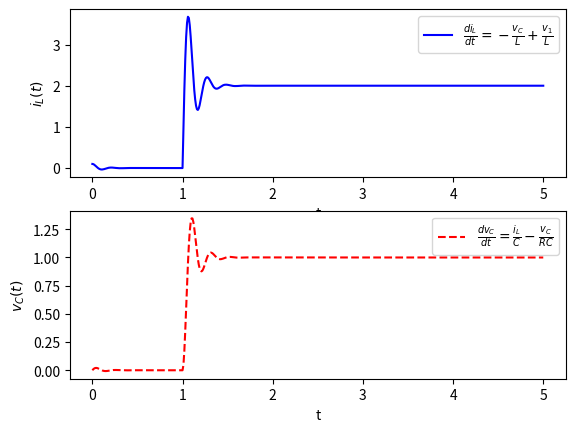

Recreate this plot in Python.
import numpy as np
from scipy.integrate import odeint
import matplotlib.pyplot as plt

def model(z,t,L,C,R,u):
    dIldt = -z[1]/L+u/L
    dVcdt = z[0]/C-z[1]/(C*R)
    dzdt = [dIldt,dVcdt]
    return dzdt

z0 = [0.1,0]

# number puntos en el vector de tiempo
n = 501

# tiempo
t = np.linspace(0,5,n)

# step
u = np.zeros(n)
# cambio a 1.0 en t = 1.0
u[101:] = 1.0

# para guardar la solucion
x = np.empty_like(t)
y = np.empty_like(t)
# condiciones iniciales
x[0] = z0[0]
y[0] = z0[1]

L=0.01
R=0.5
C=0.1
# ODE
for i in range(1,n):
    tspan = [t[i-1],t[i]]
    z = odeint(model,z0,tspan,args=(L,C,R,u[i]))
    x[i] = z[1][0]
    y[i] = z[1][1]
    z0 = z[1]

plt.subplot(2, 1, 1)
plt.plot(t,x,'b-',label=r'$\frac{di_L}{dt}=-\frac{v_C}{L}+\frac{v_1}{L}$')
plt.ylabel('$i_L(t)$')
plt.xlabel('t')
plt.legend(loc='best')
plt.subplot(2, 1, 2)
plt.plot(t,y,'r--',label=r'$\frac{dv_C}{dt}=\frac{i_L}{C}-\frac{v_C}{RC}$')
plt.ylabel('$v_C(t)$')
plt.xlabel('t')
plt.legend(loc='best')
plt.show()
